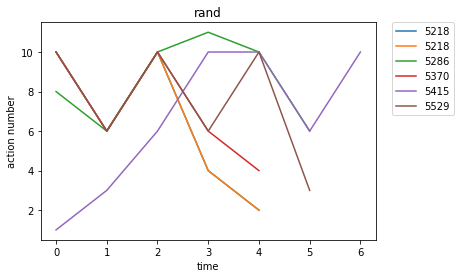

The file beside this chart, header and first rows:
rand, Avg_max_fit, Gen, Dataset, CosDist, Hof
5218, 5.022, 36, [6, 10, 6, 10, 6, 10, 6, 10, 4, 2], 0.09251, if_then_else(mul(addOneAll(if_then_else(…, [10, 6, 10, 4, 2]
5286, 6.0, 38, [6, 10, 6, 10, 6, 10, 6, 10, 4, 2], 0.1323, addOneAll(concatenate([7], if_then_else(…, [8, 6, 10, 11, 10, 6]
5370, 5.022, 57, [6, 10, 6, 10, 6, 10, 6, 10, 4, 2], 0.02817, if_then_else(concatenate(concatenate(con…, [10, 6, 10, 6, 4]
5415, 5.0, 47, [1, 3, 6, 10, 6, 10, 6, 10, 4, 2], 0.06418, if_then_else(mul(if_then_else(if_then_el…, [1, 3, 6, 10, 10, 6, 10]
5529, 5.011, 52, [6, 10, 6, 10, 6, 10, 6, 10, 4, 2], 0.0833, concatenate(repeat(mul(sub(addOneAll(if_…, [10, 6, 10, 6, 10, 3]
